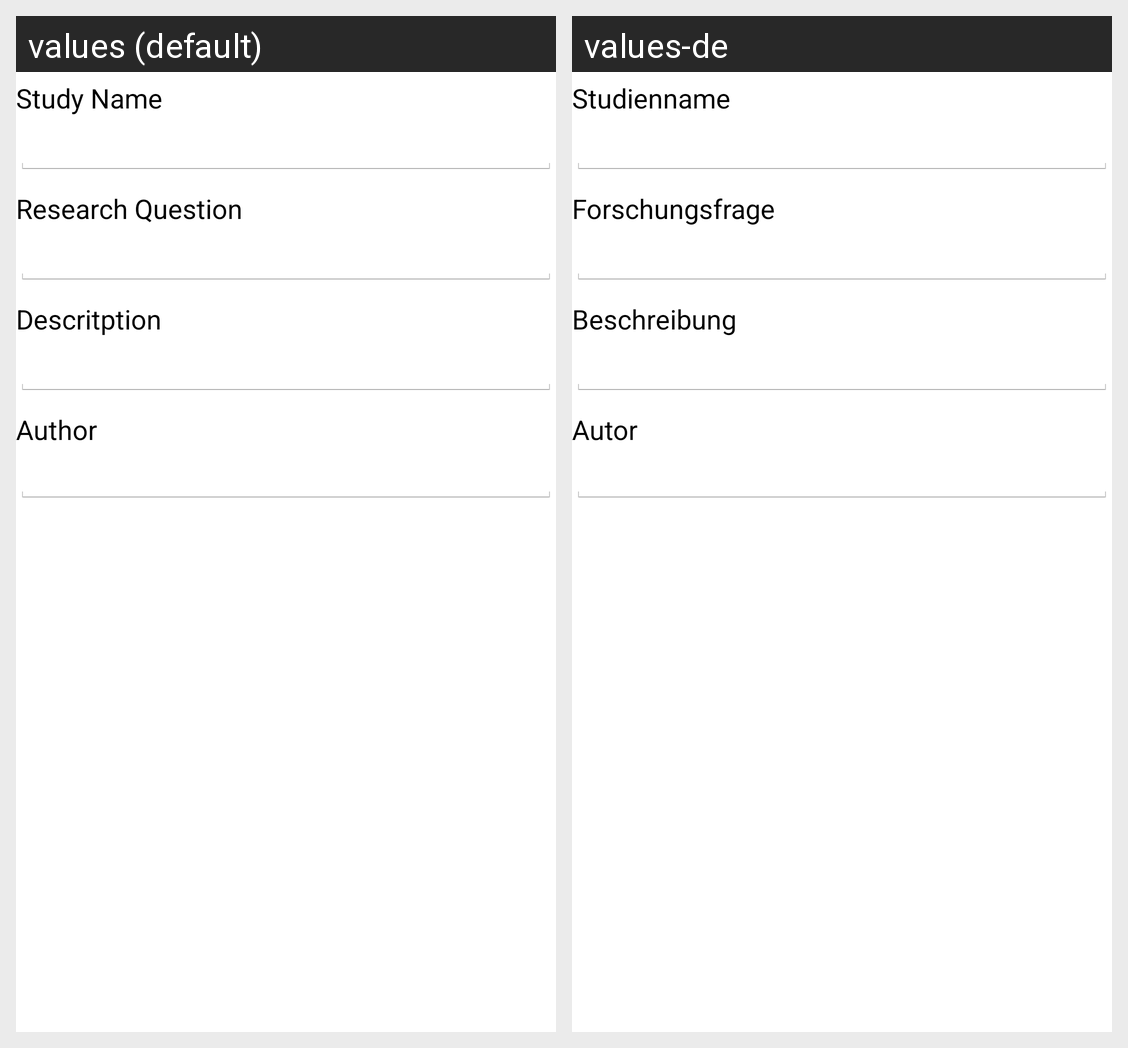

This grid shows one Android layout under two languages. Give, for every string resource on the screen, its name, the default text and each shown locale's text.
Android screen res/layout/fragment_studies_merge_detail.xml rendered under 2 locales, left to right: values (default), values-de. Device: Nexus 5 (rendered at 1080×1920; each locale shown at half size, 540×960, under a caption strip naming it); theme AppBaseTheme.
Strings drawn on this screen, with the default value and each locale's value (text and hints the layout hard-codes, and strings that could not be matched under every locale, appear in the picture but are not listed):

metadata_edit_field1
  values: Study Name
  values-de: Studienname

metadata_edit_field3
  values: Research Question
  values-de: Forschungsfrage

metadata_edit_field4
  values: Descritption
  values-de: Beschreibung

metadata_edit_field5
  values: Author
  values-de: Autor
